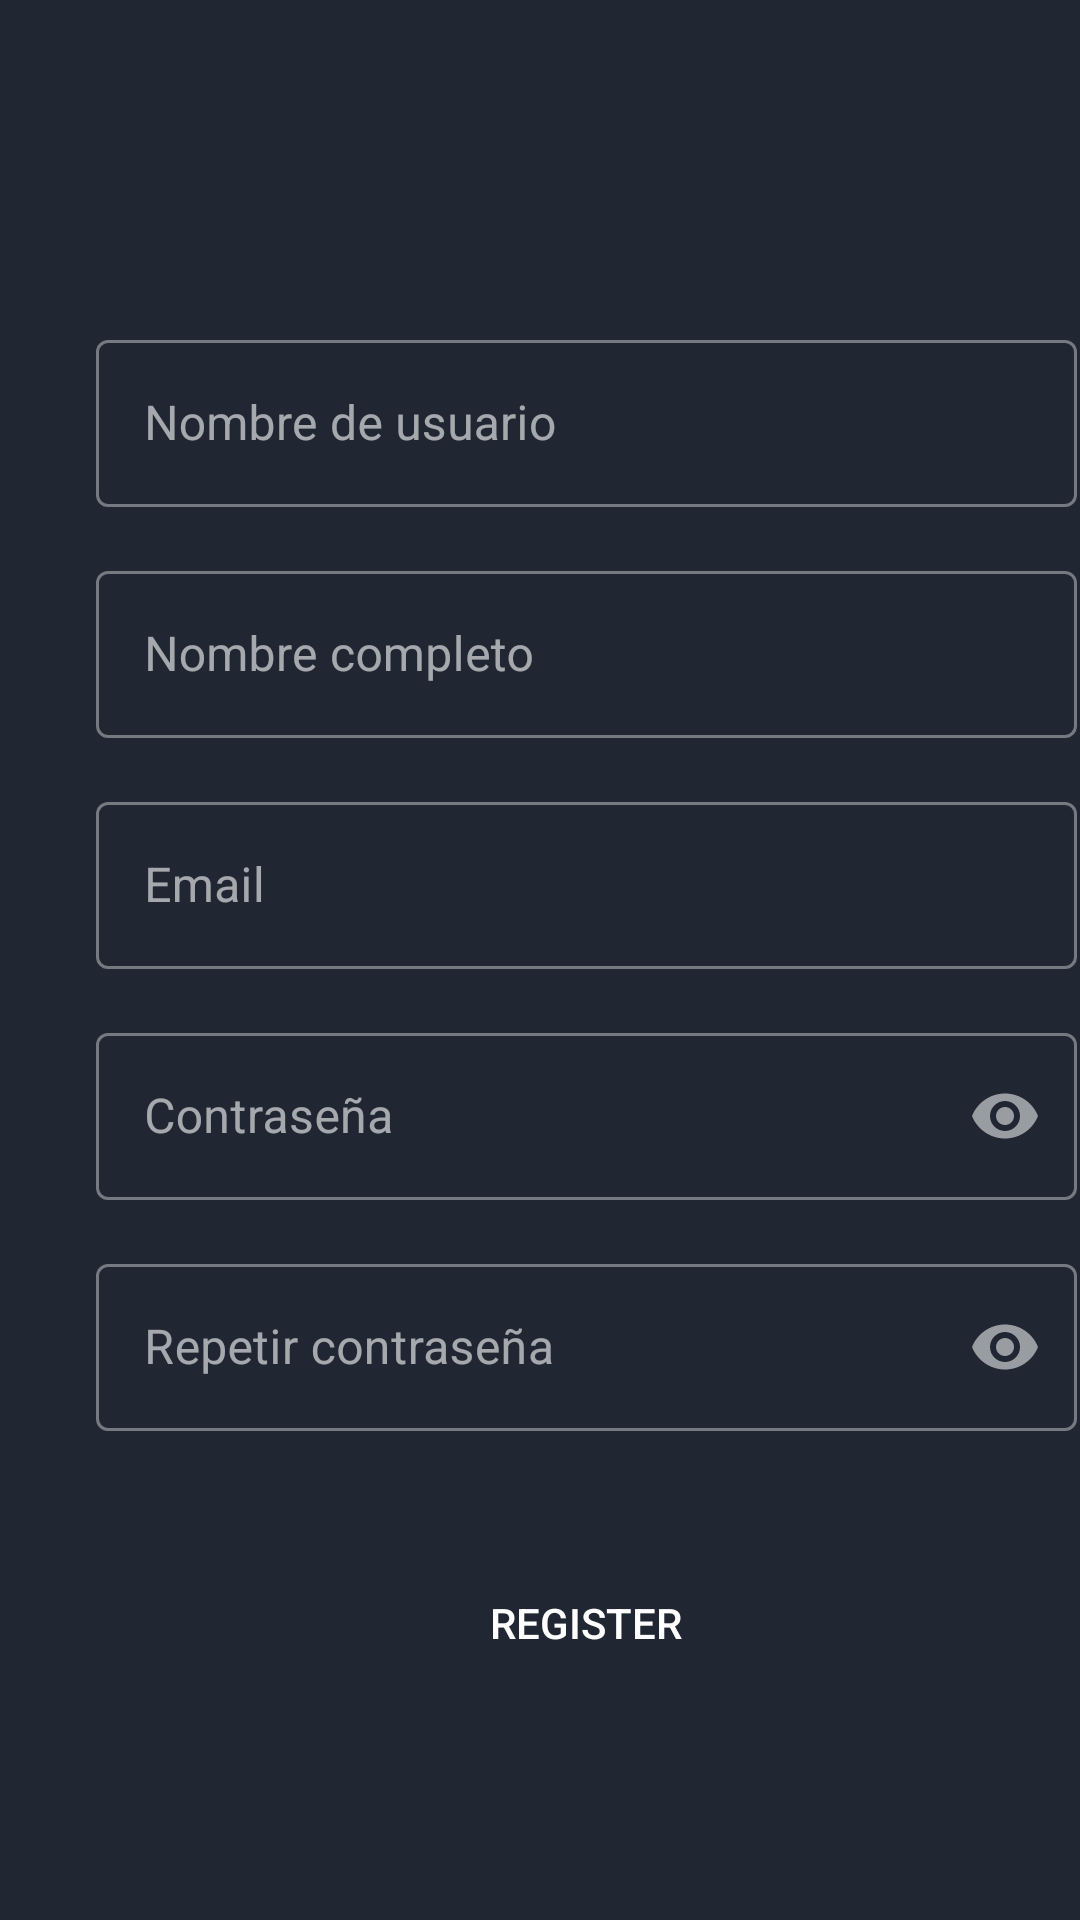

Layout XML and referenced resources for this Android screen:
<!-- AndroidManifest.xml: application theme Theme.AppCompat.NoActionBar -->
<!-- res/layout/user_sign_up.xml -->
<?xml version="1.0" encoding="utf-8"?>
<ScrollView xmlns:android="http://schemas.android.com/apk/res/android"
    xmlns:app="http://schemas.android.com/apk/res-auto"
    xmlns:tools="http://schemas.android.com/tools"
    android:layout_width="match_parent"
    android:layout_height="match_parent"
    android:theme="@style/Theme.SignIn"
    android:background="#202732" >
    <ScrollView
        android:id="@+id/ScrollView"
        android:layout_width="fill_parent"
        android:layout_height="fill_parent"
        android:orientation="horizontal"
        tools:ignore="MissingConstraints"
        tools:layout_editor_absoluteX="0dp"
        tools:layout_editor_absoluteY="33dp">

        <LinearLayout
            android:layout_width="391dp"
            android:layout_height="827dp"
            android:orientation="vertical"
            android:layout_gravity="center_vertical">

            <com.google.android.material.textfield.TextInputLayout
                android:id="@+id/username"
                style="@style/Widget.MaterialComponents.TextInputLayout.OutlinedBox"
                android:layout_width="match_parent"
                android:layout_height="wrap_content"
                android:layout_marginStart="32dp"
                android:layout_marginTop="108dp"
                android:layout_marginEnd="32dp"
                android:ems="10"
                android:hint="Nombre de usuario"
                app:layout_constraintHorizontal_bias="0.0"
                app:layout_constraintEnd_toEndOf="parent"
                app:layout_constraintStart_toStartOf="parent"
                app:layout_constraintTop_toTopOf="parent">

                <com.google.android.material.textfield.TextInputEditText
                    android:layout_width="match_parent"
                    android:layout_height="wrap_content"
                    android:inputType="textPersonName" />
            </com.google.android.material.textfield.TextInputLayout>

            <com.google.android.material.textfield.TextInputLayout
                android:id="@+id/fullName"
                style="@style/Widget.MaterialComponents.TextInputLayout.OutlinedBox"
                android:layout_width="match_parent"
                android:layout_height="wrap_content"
                android:layout_marginStart="32dp"
                android:layout_marginTop="16dp"
                android:layout_marginEnd="32dp"
                android:ems="10"
                android:hint="Nombre completo"
                app:layout_constraintEnd_toEndOf="parent"
                app:layout_constraintHorizontal_bias="0.0"
                app:layout_constraintStart_toStartOf="parent"
                app:layout_constraintTop_toBottomOf="@+id/username" >

                <com.google.android.material.textfield.TextInputEditText
                    android:layout_width="match_parent"
                    android:layout_height="wrap_content"
                    android:inputType="textPersonName"/>
            </com.google.android.material.textfield.TextInputLayout>

            <com.google.android.material.textfield.TextInputLayout
                android:id="@+id/email"
                style="@style/Widget.MaterialComponents.TextInputLayout.OutlinedBox"
                android:layout_width="match_parent"
                android:layout_height="wrap_content"
                android:layout_marginStart="32dp"
                android:layout_marginTop="16dp"
                android:layout_marginEnd="32dp"
                android:ems="10"
                android:hint="Email"
                app:layout_constraintEnd_toEndOf="parent"
                app:layout_constraintHorizontal_bias="0.0"
                app:layout_constraintStart_toStartOf="parent"
                app:layout_constraintTop_toBottomOf="@+id/fullName" >

                <com.google.android.material.textfield.TextInputEditText
                    android:layout_width="match_parent"
                    android:layout_height="wrap_content"
                    android:inputType="textPersonName"/>
            </com.google.android.material.textfield.TextInputLayout>

            <com.google.android.material.textfield.TextInputLayout
                android:id="@+id/password"
                style="@style/Widget.MaterialComponents.TextInputLayout.OutlinedBox"
                android:layout_width="match_parent"
                android:layout_height="wrap_content"
                android:layout_marginStart="32dp"
                android:layout_marginTop="16dp"
                android:layout_marginEnd="32dp"
                app:passwordToggleEnabled="true"
                android:ems="10"
                android:hint="@string/password"
                app:layout_constraintEnd_toEndOf="parent"
                app:layout_constraintHorizontal_bias="0.0"
                app:layout_constraintStart_toStartOf="parent"
                app:layout_constraintTop_toBottomOf="@+id/email" >

                <com.google.android.material.textfield.TextInputEditText
                    android:layout_width="match_parent"
                    android:layout_height="wrap_content"
                    android:inputType="textPassword"/>
            </com.google.android.material.textfield.TextInputLayout>

            <com.google.android.material.textfield.TextInputLayout
                android:id="@+id/repeatPassword"
                style="@style/Widget.MaterialComponents.TextInputLayout.OutlinedBox"
                android:layout_width="match_parent"
                android:layout_height="wrap_content"
                android:layout_marginStart="32dp"
                android:layout_marginTop="16dp"
                android:layout_marginEnd="32dp"
                app:passwordToggleEnabled="true"
                android:ems="10"
                android:hint="Repetir contraseña"
                app:layout_constraintEnd_toEndOf="parent"
                app:layout_constraintHorizontal_bias="0.0"
                app:layout_constraintStart_toStartOf="parent"
                app:layout_constraintTop_toBottomOf="@+id/password" >

                <com.google.android.material.textfield.TextInputEditText
                    android:layout_width="match_parent"
                    android:layout_height="wrap_content"
                    android:inputType="textPassword"/>
            </com.google.android.material.textfield.TextInputLayout>

            <Button
                android:id="@+id/button"
                android:layout_width="match_parent"
                android:layout_height="wrap_content"
                android:layout_marginStart="32dp"
                android:layout_marginTop="40dp"
                android:layout_marginEnd="32dp"
                android:background="@drawable/button_rounded"
                android:text="@string/register"
                app:layout_constraintEnd_toEndOf="parent"
                app:layout_constraintHorizontal_bias="0.0"
                app:layout_constraintStart_toStartOf="parent"
                app:layout_constraintTop_toBottomOf="@+id/repeatPassword" />
        </LinearLayout>
    </ScrollView>
</ScrollView>
<!-- resources referenced by this layout -->
<resources>
  <string name="password">Contraseña</string>
  <string name="register">Register</string>
  <style name="Theme.SignIn" parent="Theme.MaterialComponents">
          <item name="colorPrimary">@color/colorPrimary</item>
      </style>
  <color name="colorPrimary">#03A9F4</color>
</resources>
